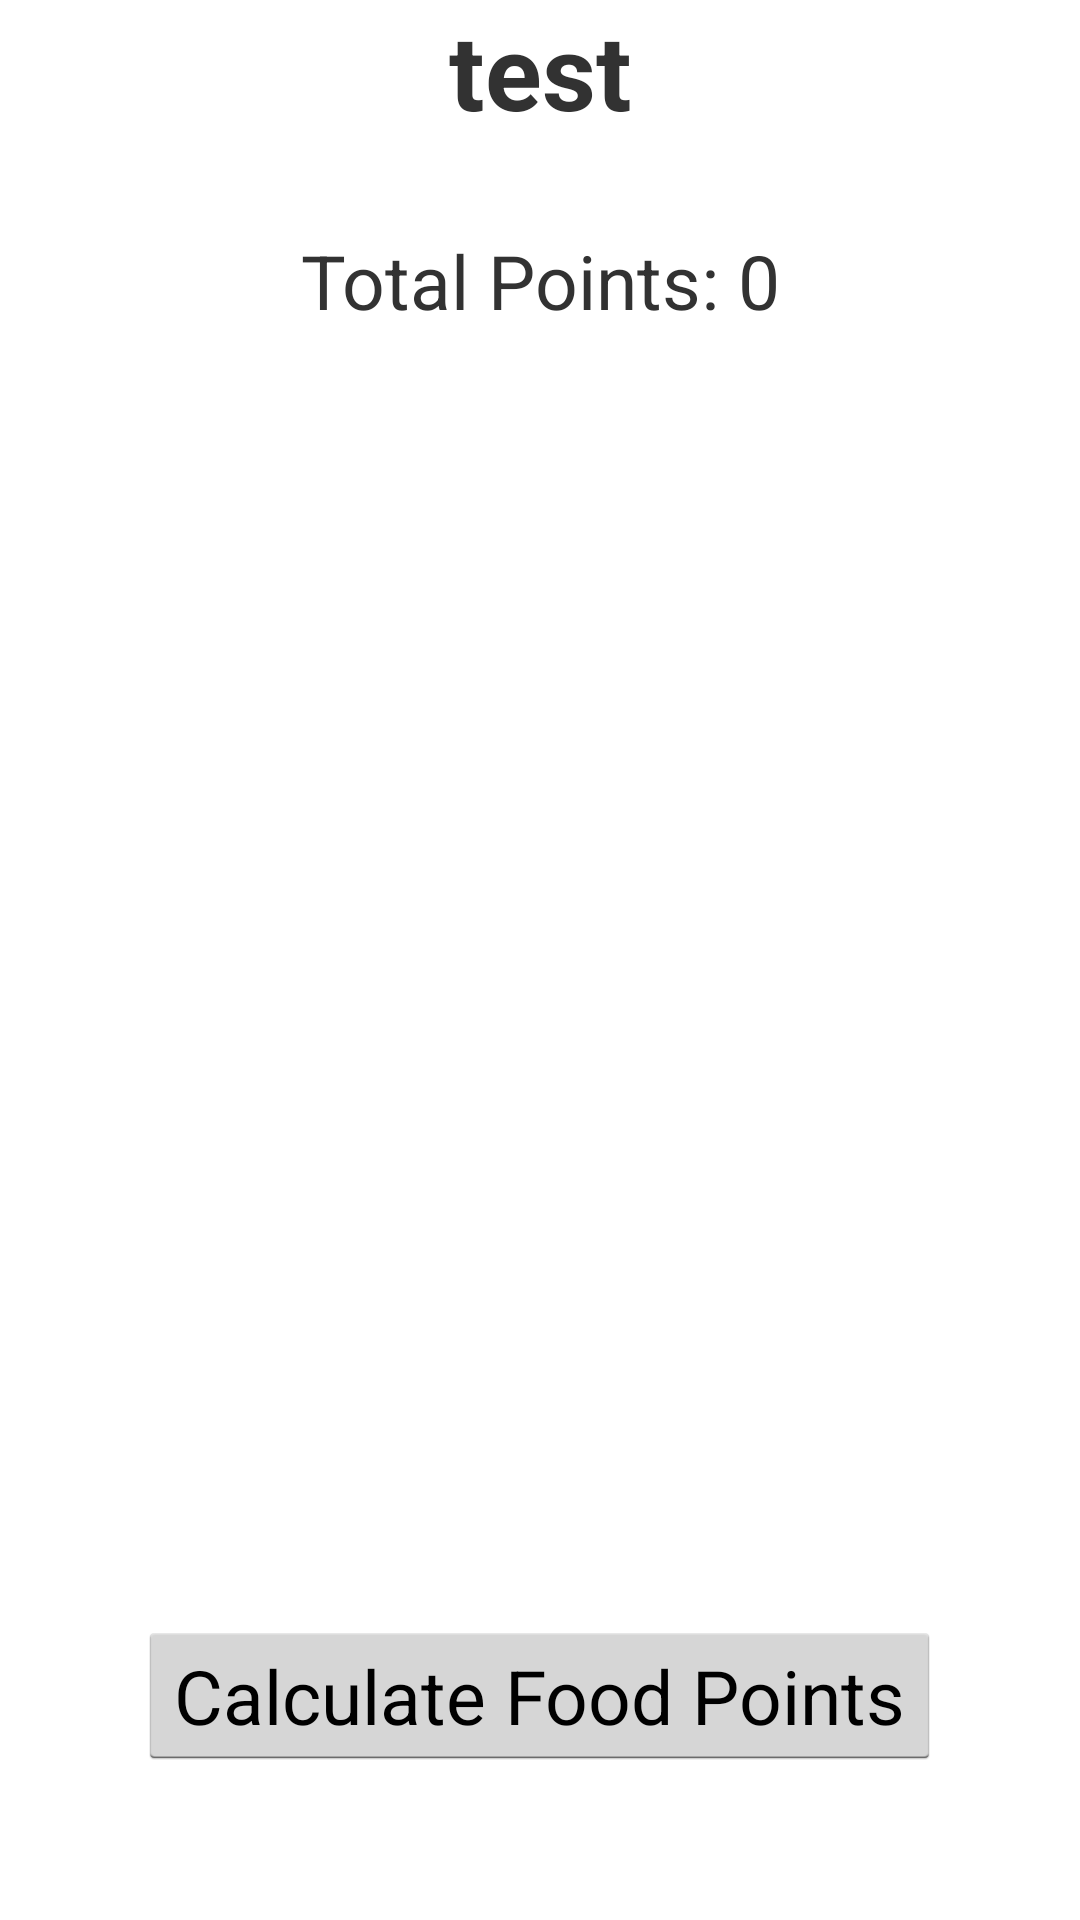

Produce the Android XML layout that renders to this screen, including the resource entries it uses.
<!-- AndroidManifest.xml: application theme PPTheme -->
<!-- res/layout/layout_day_view.xml -->
<?xml version="1.0" encoding="utf-8"?>
<RelativeLayout
    xmlns:android="http://schemas.android.com/apk/res/android"
    android:layout_width="match_parent"
    android:layout_height="match_parent">

    <TextView
        android:id="@+id/date_header"
        android:layout_width="fill_parent"
        android:layout_height="wrap_content"
        android:text="test"
        android:gravity="center"
        android:textStyle="bold"
        android:textSize="@dimen/day_view_header_text_size"/>

    <TextView
        android:id="@+id/day_point_value"
        android:layout_width="fill_parent"
        android:layout_height="wrap_content"
        android:layout_marginTop="@dimen/day_view_margin_top"
        android:layout_below="@+id/date_header"
        android:gravity="center"
        android:text="Total Points: 0"
        android:textSize="@dimen/day_view_text_size"/>

    <Button
        android:id="@+id/calculate_food_points"
        android:layout_width="wrap_content"
        android:layout_height="wrap_content"
        android:textSize="@dimen/day_view_text_size"
        android:layout_alignParentBottom="true"
        android:layout_centerHorizontal="true"
        android:layout_marginBottom="@dimen/day_view_margin_bot"
        android:text="Calculate Food Points"
        />

    <ListView
        android:id="@+id/day_point_values"
        android:layout_width="match_parent"
        android:layout_height="match_parent"
        android:layout_below="@+id/day_point_value"
        android:layout_above="@+id/calculate_food_points"
        />

</RelativeLayout>
<!-- resources referenced by this layout -->
<resources>
  <dimen name="day_view_header_text_size">35dp</dimen>
  <dimen name="day_view_margin_bot">50dp</dimen>
  <dimen name="day_view_margin_top">30dp</dimen>
  <dimen name="day_view_text_size">25dp</dimen>
  <style name="PPTheme" parent="@android:style/Theme.Holo.Light">
          <item name="android:actionBarStyle">@style/PPActionBar</item>
      </style>
  <style name="PPActionBar" parent="@android:style/Widget.Holo.Light.ActionBar">
          <item name="android:titleTextStyle">@style/PPActionBar.TitleTextStyle</item>
          <item name="android:background">#00447c</item>
      </style>
  <style name="PPActionBar.TitleTextStyle" parent="@android:style/TextAppearance.Holo.Widget.ActionBar.Title">
          <item name="android:textColor">#9bd2ff</item>
      </style>
</resources>
